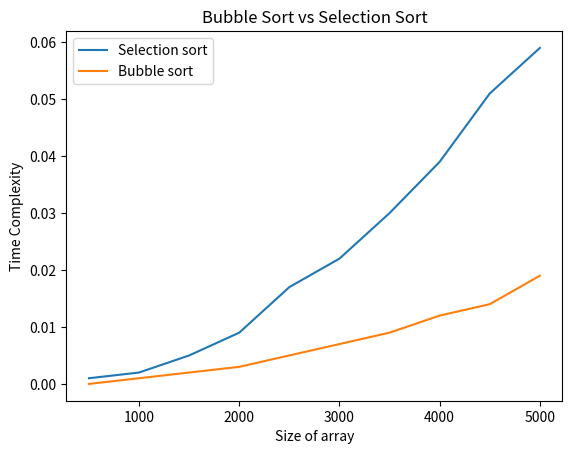

The script that saved this image:
import matplotlib.pyplot as plt
import numpy as np

num_a = np.array([500,1000,1500,2000,2500,3000,3500,4000,4500,5000])
tc_a = np.array([0.001000000047,0.002000000095,0.004999999888,0.008999999613,0.01700000092,0.02199999988,0.02999999933,0.0390000008,0.05099999905,0.05900000036])

num_b = np.array([500,1000,1500,2000,2500,3000,3500,4000,4500,5000])
tc_b = np.array([0,0.001000000047,0.002000000095,0.003000000026,0.004999999888,0.007000000216,0.008999999613,0.0120000001,0.01400000043,0.01899999939,])

plt.plot(num_a, tc_a, label='Selection sort')
plt.plot(num_b, tc_b, label='Bubble sort')
plt.xlabel('Size of array')
plt.ylabel('Time Complexity')
plt.legend()
plt.title('Bubble Sort vs Selection Sort')
plt.show()
